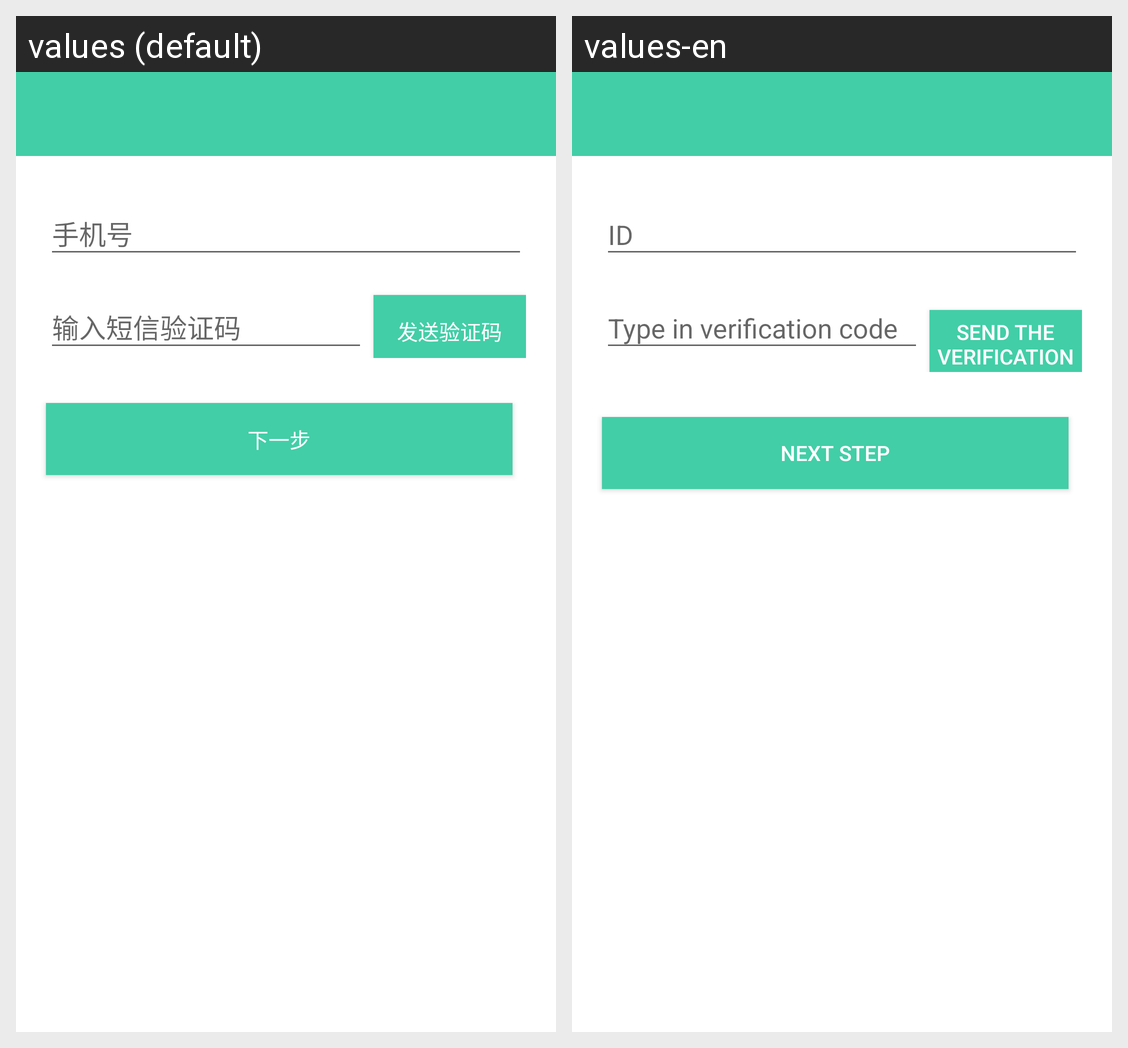

Here is an Android app screen in its default locale and in the app's own translations. Write out the translated-string differences for the strings that appear on this screen.
Android screen res/layout/activity_regist.xml rendered under 2 locales, left to right: values (default), values-en. Device: Nexus 5 (rendered at 1080×1920; each locale shown at half size, 540×960, under a caption strip naming it); theme RegistActionBarTheme.
Strings drawn on this screen, with the default value and each locale's value (text and hints the layout hard-codes, and strings that could not be matched under every locale, appear in the picture but are not listed):

regist_send_sms_code
  values: 发送验证码
  values-en: Send the Verification Code

next_step
  values: 下一步
  values-en: Next step
